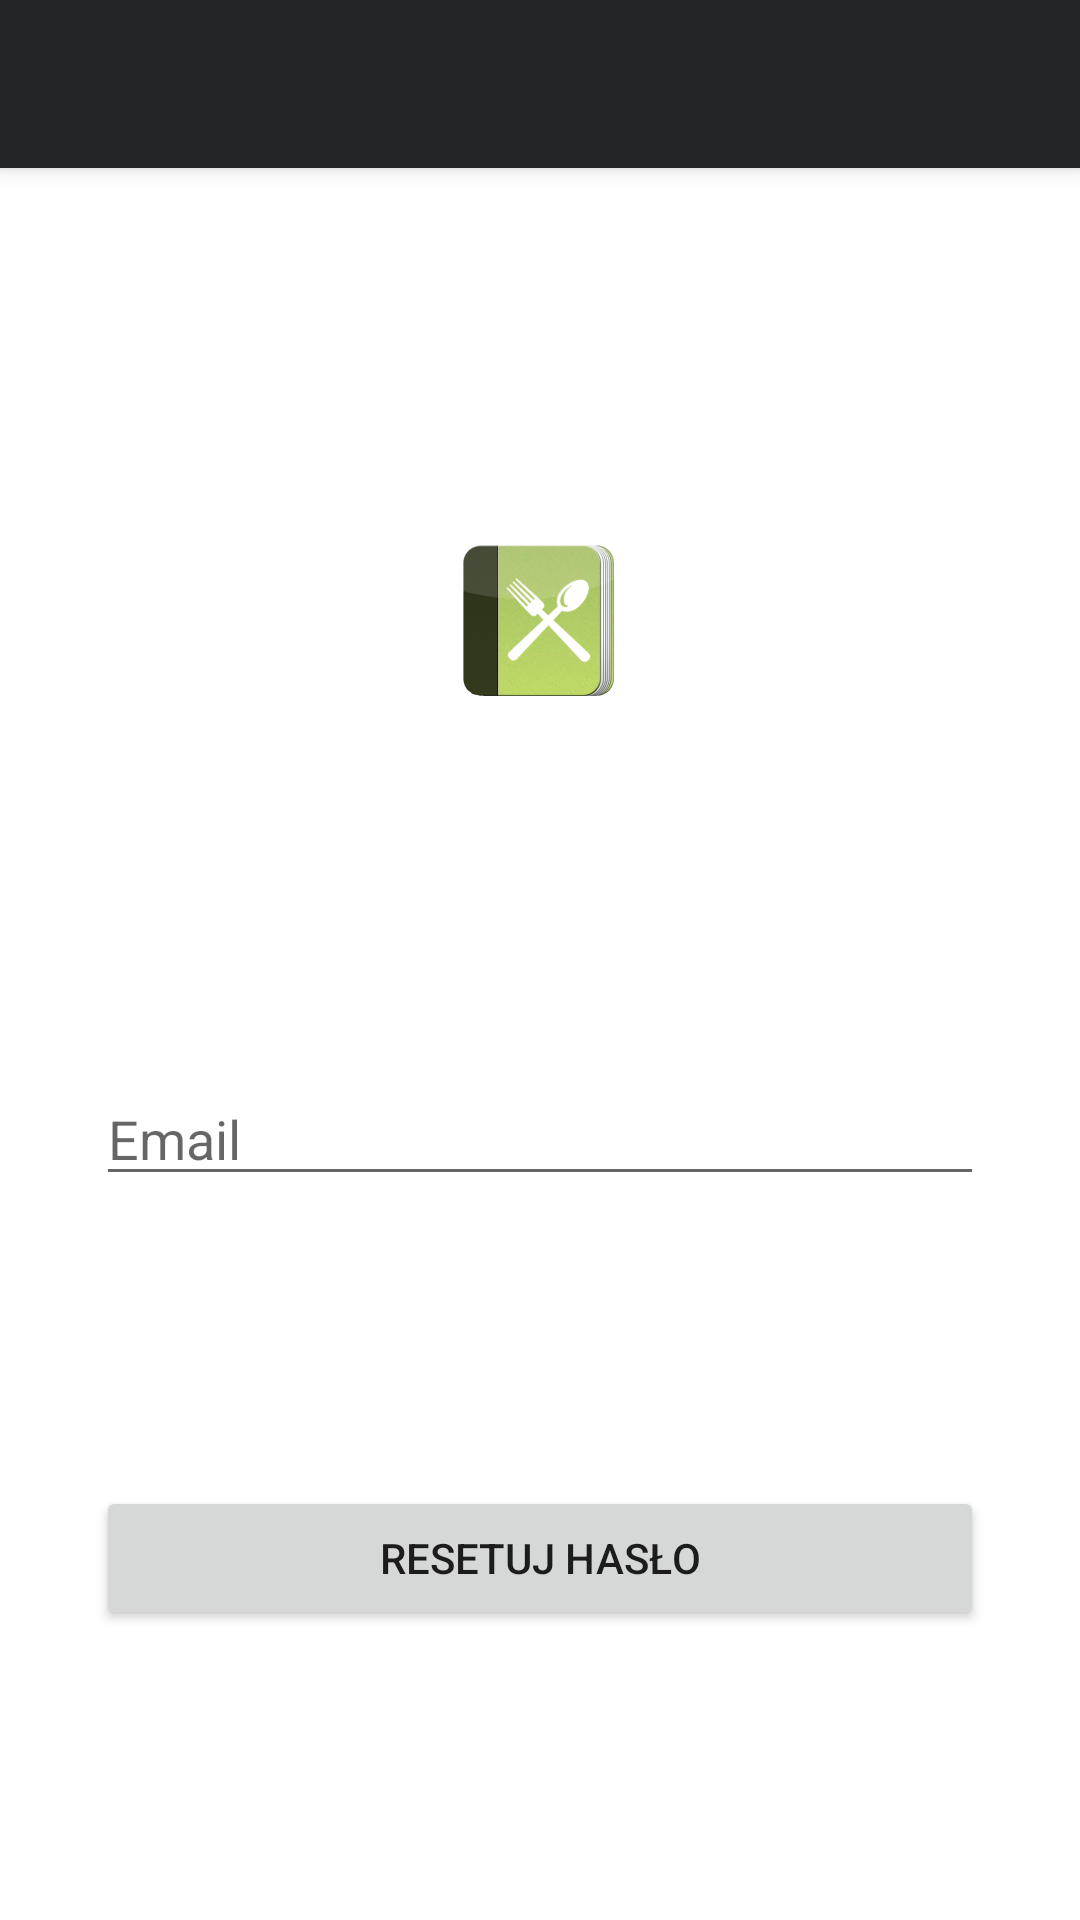

Here is an Android app screen rendered from its layout file. Give the layout XML and the strings, colors and styles it references.
<!-- AndroidManifest.xml: application theme Theme.Jedzonko -->
<!-- res/layout/fragment_account_recovery.xml -->
<?xml version="1.0" encoding="utf-8"?>
<androidx.constraintlayout.widget.ConstraintLayout xmlns:android="http://schemas.android.com/apk/res/android"
    xmlns:app="http://schemas.android.com/apk/res-auto"
    android:layout_width="match_parent"
    android:layout_height="match_parent"
    android:id="@+id/fragment_account_register_parent">

    <androidx.appcompat.widget.Toolbar
        android:id="@+id/custom_toolbar"
        android:layout_width="match_parent"
        android:layout_height="wrap_content"
        android:background="@color/primaryColor"
        android:elevation="4dp"
        android:theme="@style/ThemeOverlay.AppCompat.Dark.ActionBar"
        app:layout_constraintEnd_toEndOf="parent"
        app:layout_constraintHorizontal_bias="0.5"
        app:layout_constraintStart_toStartOf="parent"
        app:layout_constraintTop_toTopOf="parent"
        app:popupTheme="@style/ThemeOverlay.AppCompat.Light" />

    <ImageView
        android:id="@+id/appLogo"
        android:layout_width="0dp"
        android:layout_height="wrap_content"
        android:contentDescription="@string/content_application_logo"
        android:src="@mipmap/ic_launcher_foreground"
        app:layout_constraintBottom_toTopOf="@+id/usernameText"
        app:layout_constraintEnd_toEndOf="parent"
        app:layout_constraintHorizontal_bias="0.5"
        app:layout_constraintStart_toStartOf="parent"
        app:layout_constraintTop_toBottomOf="@+id/custom_toolbar" />

    <EditText
        android:id="@+id/usernameText"
        android:layout_width="0dp"
        android:layout_height="wrap_content"
        android:layout_marginStart="32dp"
        android:layout_marginEnd="32dp"
        android:ems="10"
        android:hint="@string/account_email"
        android:importantForAutofill="no"
        android:inputType="textEmailAddress"
        app:layout_constraintBottom_toTopOf="@+id/recoveryButton"
        app:layout_constraintEnd_toEndOf="parent"
        app:layout_constraintHorizontal_bias="0.0"
        app:layout_constraintStart_toStartOf="parent"
        app:layout_constraintTop_toBottomOf="@+id/appLogo" />

    <Button
        android:id="@+id/recoveryButton"
        android:layout_width="0dp"
        android:layout_height="wrap_content"
        android:layout_marginStart="32dp"
        android:layout_marginEnd="32dp"
        android:text="@string/account_recovery_recoveryButton"
        app:layout_constraintBottom_toBottomOf="parent"
        app:layout_constraintEnd_toEndOf="parent"
        app:layout_constraintHorizontal_bias="0.5"
        app:layout_constraintStart_toStartOf="parent"
        app:layout_constraintTop_toBottomOf="@+id/usernameText" />


</androidx.constraintlayout.widget.ConstraintLayout>
<!-- resources referenced by this layout -->
<resources>
  <color name="primaryColor">#222629</color>
  <!-- mipmap ic_launcher_foreground: png bitmap (mipmap-hdpi, 8865 bytes) -->
  <string name="account_email">Email</string>
  <string name="account_recovery_recoveryButton">Resetuj hasło</string>
  <string name="content_application_logo">Logo aplikacji</string>
  <style name="Theme.Jedzonko" parent="Theme.MaterialComponents.DayNight.NoActionBar">
          
          <item name="colorPrimary">@color/primaryColor</item>
          <item name="colorPrimaryVariant">@color/primaryLightColor</item>
          <item name="colorOnPrimary">@color/primaryTextColor</item>
          
          <item name="colorSecondary">@color/secondaryColor</item>
          <item name="colorSecondaryVariant">@color/secondaryLightColor</item>
          <item name="colorOnSecondary">@color/secondaryTextColor</item>
          
          <item name="android:statusBarColor" tools:targetApi="l">?attr/colorPrimaryVariant</item>
          
      </style>
  <color name="primaryLightColor">#4a4e51</color>
  <color name="primaryTextColor">#ffffff</color>
  <color name="secondaryColor">#86c232</color>
  <color name="secondaryLightColor">#b9f565</color>
  <color name="secondaryTextColor">#000000</color>
</resources>
